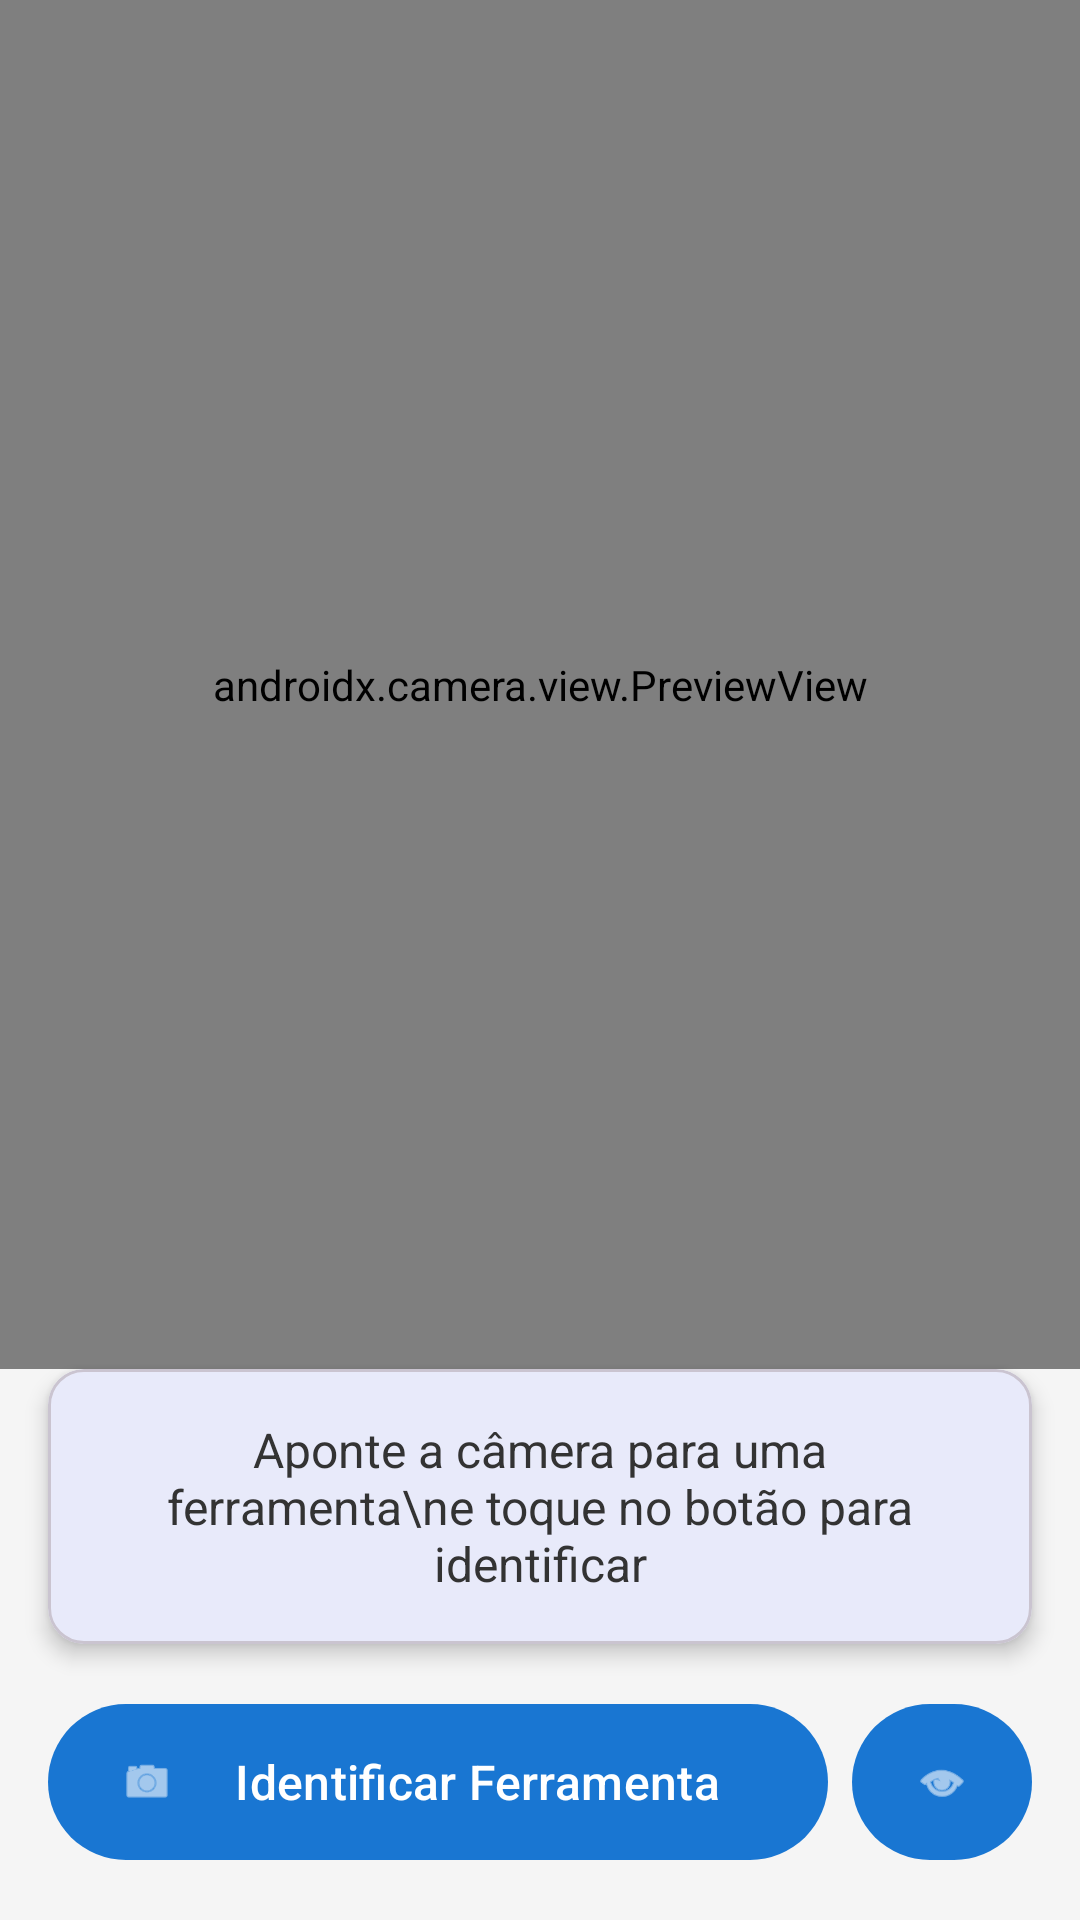

This screen was rendered from an Android layout file. Write that file and the resources it references.
<!-- AndroidManifest.xml: application theme Theme.ToolRecognition -->
<!-- res/layout/activity_main.xml -->
<?xml version="1.0" encoding="utf-8"?>
<androidx.constraintlayout.widget.ConstraintLayout
    xmlns:android="http://schemas.android.com/apk/res/android"
    xmlns:app="http://schemas.android.com/apk/res-auto"
    xmlns:tools="http://schemas.android.com/tools"
    android:layout_width="match_parent"
    android:layout_height="match_parent"
    android:background="#F5F5F5"
    tools:context=".MainActivity">

    <androidx.camera.view.PreviewView
        android:id="@+id/viewFinder"
        android:layout_width="0dp"
        android:layout_height="0dp"
        app:layout_constraintBottom_toTopOf="@+id/cardResult"
        app:layout_constraintEnd_toEndOf="parent"
        app:layout_constraintStart_toStartOf="parent"
        app:layout_constraintTop_toTopOf="parent" />

    <com.google.android.material.card.MaterialCardView
        android:id="@+id/cardResult"
        android:layout_width="0dp"
        android:layout_height="wrap_content"
        android:layout_margin="16dp"
        app:cardCornerRadius="12dp"
        app:cardElevation="4dp"
        app:layout_constraintBottom_toTopOf="@+id/btnCapture"
        app:layout_constraintEnd_toEndOf="parent"
        app:layout_constraintStart_toStartOf="parent">

        <TextView
            android:id="@+id/tvResult"
            android:layout_width="match_parent"
            android:layout_height="wrap_content"
            android:gravity="center"
            android:padding="16dp"
            android:text="Aponte a câmera para uma ferramenta\ne toque no botão para identificar"
            android:textColor="#333333"
            android:textSize="16sp" />
    </com.google.android.material.card.MaterialCardView>

    <com.google.android.material.button.MaterialButton
        android:id="@+id/btnCapture"
        android:layout_width="0dp"
        android:layout_height="60dp"
        android:layout_marginStart="16dp"
        android:layout_marginEnd="8dp"
        android:layout_marginBottom="16dp"
        android:text="Identificar Ferramenta"
        android:textSize="16sp"
        app:cornerRadius="30dp"
        app:icon="@android:drawable/ic_menu_camera"
        app:layout_constraintBottom_toBottomOf="parent"
        app:layout_constraintEnd_toStartOf="@+id/btnViewTools"
        app:layout_constraintStart_toStartOf="parent" />

    <com.google.android.material.button.MaterialButton
        android:id="@+id/btnViewTools"
        android:layout_width="60dp"
        android:layout_height="60dp"
        android:layout_marginEnd="16dp"
        android:layout_marginBottom="16dp"
        app:cornerRadius="30dp"
        app:icon="@android:drawable/ic_menu_view"
        app:iconGravity="textStart"
        app:iconPadding="0dp"
        app:layout_constraintBottom_toBottomOf="parent"
        app:layout_constraintEnd_toEndOf="parent" />

</androidx.constraintlayout.widget.ConstraintLayout>
<!-- resources referenced by this layout -->
<resources>
  <style name="Theme.ToolRecognition" parent="Theme.Material3.Light.NoActionBar">
          <item name="colorPrimary">#1976D2</item>
          <item name="colorPrimaryVariant">#1565C0</item>
          <item name="colorOnPrimary">#FFFFFF</item>
          <item name="colorSecondary">#FF9800</item>
          <item name="colorSecondaryVariant">#F57C00</item>
          <item name="colorOnSecondary">#FFFFFF</item>
          <item name="android:statusBarColor">@color/black</item>
      </style>
  <!-- not gathered from this repository: default colours our renderer supplied (Android Studio template values) -->
  <color name="black">#FF000000</color>
</resources>
